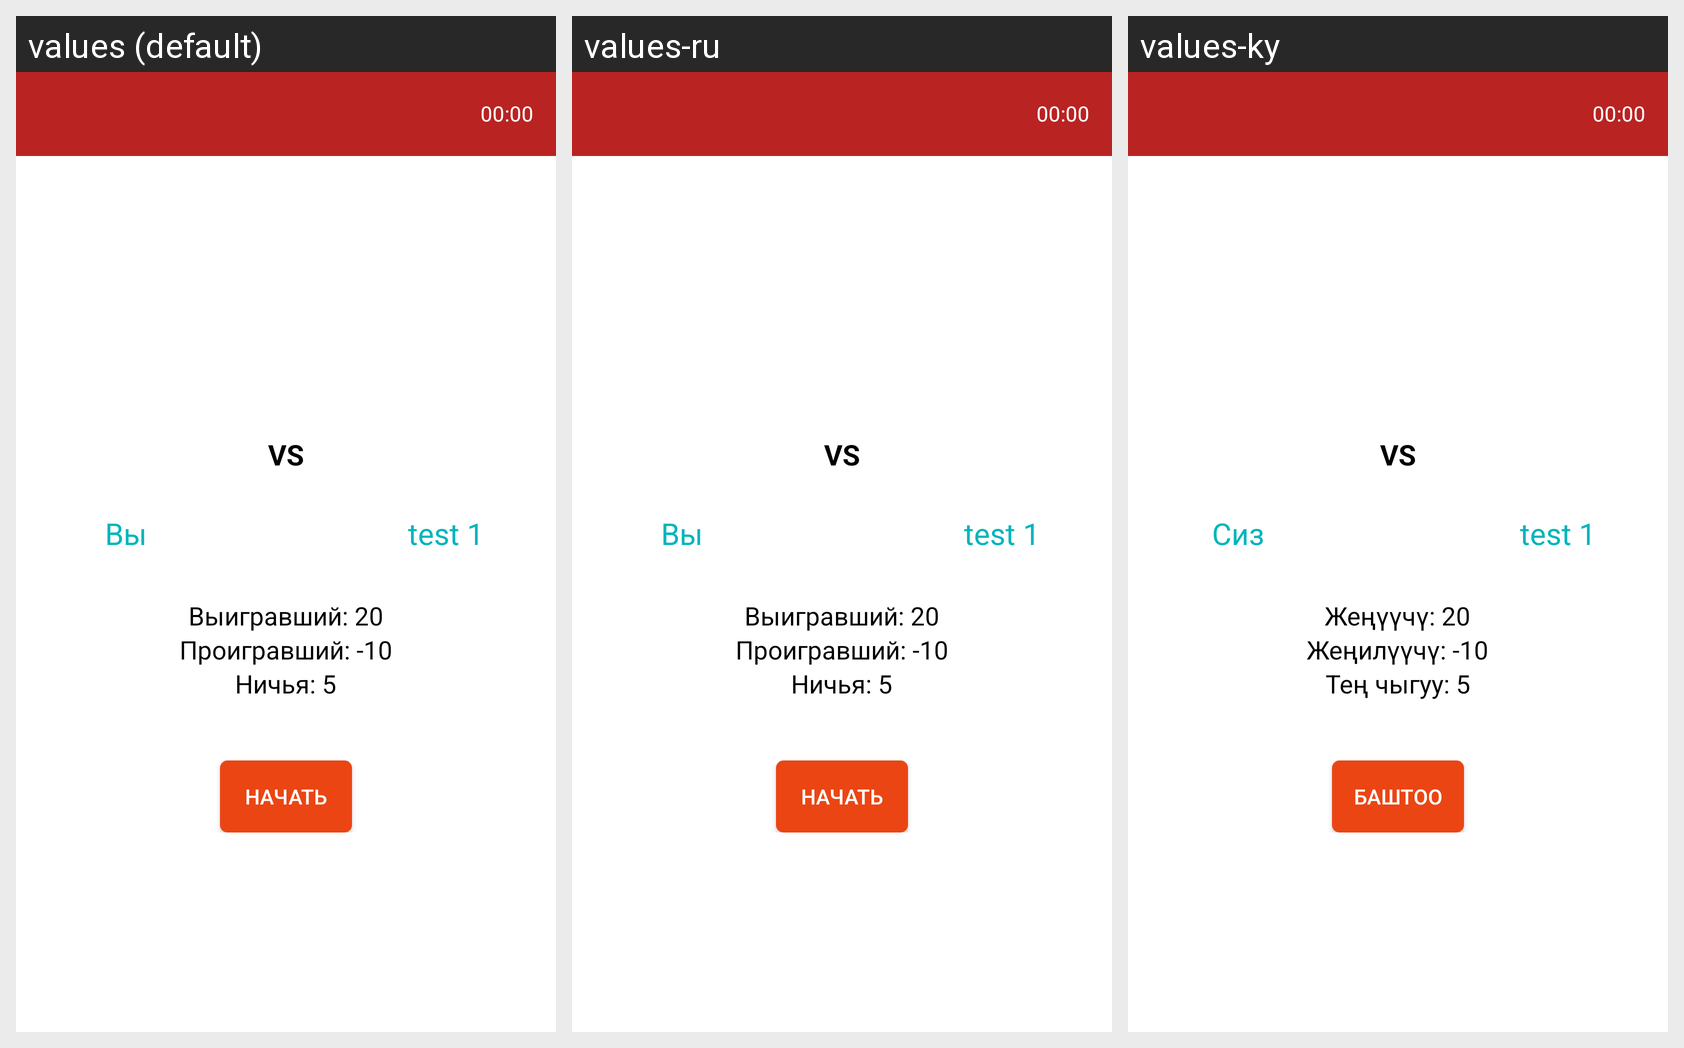

For this localized Android screen grid, give each drawn string resource with its value in every locale shown.
Android screen res/layout/activity_question_owner.xml rendered under 3 locales, left to right: values (default), values-ru, values-ky. Device: Nexus 5 (rendered at 1080×1920; each locale shown at half size, 540×960, under a caption strip naming it); theme AppTheme.
Strings drawn on this screen, with the default value and each locale's value (text and hints the layout hard-codes, and strings that could not be matched under every locale, appear in the picture but are not listed):

dalee
  values: Далее
  values-ru: Далее
  values-ky: Кийинки

you
  values: Вы
  values-ru: Вы
  values-ky: Сиз

win_20
  values: Выигравший: 20
  values-ru: Выигравший: 20
  values-ky: Жеңүүчү: 20

lose_10
  values: Проигравший: -10
  values-ru: Проигравший: -10
  values-ky: Жеңилүүчү: -10

draw_5
  values: Ничья: 5
  values-ru: Ничья: 5
  values-ky: Тең чыгуу: 5

start
  values: Начать
  values-ru: Начать
  values-ky: Баштоо
